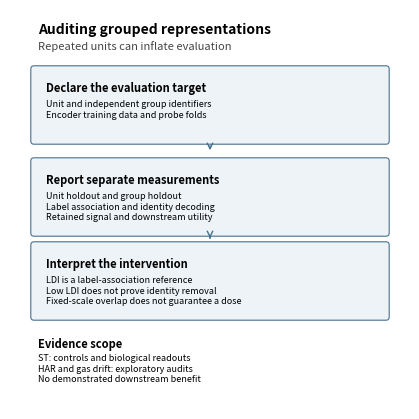

Recreate this plot in Python. (Note: this script raises an exception after producing the figure.)
"""Code-drawn scientific schematic; no experimental values are synthesized."""
from pathlib import Path
import sys
sys.stdout.reconfigure(encoding='utf-8')
import matplotlib
matplotlib.use('Agg')
import matplotlib.pyplot as plt
from matplotlib.patches import FancyBboxPatch
P=Path('papers/20_MRP-ST-Repair_Patterns/figures')
fig=plt.figure(figsize=(4,4),dpi=300);ax=fig.add_axes([0,0,1,1]);ax.set(xlim=(0,1),ylim=(0,1));ax.axis('off')
fig.text(.07,.94,'Auditing grouped representations',fontsize=10,weight='bold')
fig.text(.07,.90,'Repeated units can inflate evaluation',fontsize=8,color='#444444')
boxes=[(.67,'Declare the evaluation target','Unit and independent group identifiers\nEncoder training data and probe folds'),(.44,'Report separate measurements','Unit holdout and group holdout\nLabel association and identity decoding\nRetained signal and downstream utility'),(.23,'Interpret the intervention','LDI is a label-association reference\nLow LDI does not prove identity removal\nFixed-scale overlap does not guarantee a dose')]
for y,title,body in boxes:
 ax.add_patch(FancyBboxPatch((.06,y),.88,.18,boxstyle='round,pad=.008',facecolor='#eef3f7',edgecolor='#46718d',linewidth=.8))
 ax.text(.09,y+.15,title,fontsize=8,weight='bold',va='top')
 ax.text(.09,y+.105,body,fontsize=6.5,va='top',linespacing=1.25)
ax.annotate('',xy=(.5,.64),xytext=(.5,.665),arrowprops={'arrowstyle':'->','color':'#46718d'})
ax.annotate('',xy=(.5,.42),xytext=(.5,.435),arrowprops={'arrowstyle':'->','color':'#46718d'})
ax.text(.07,.18,'Evidence scope',fontsize=8,weight='bold',va='top')
ax.text(.07,.14,'ST: controls and biological readouts\nHAR and gas drift: exploratory audits\nNo demonstrated downstream benefit',fontsize=6.5,linespacing=1.25,va='top')
fig.savefig(P/'graphical_abstract_v27.png',dpi=300,facecolor='white')
fig.savefig(P/'graphical_abstract_v27.pdf',facecolor='white')
fig.savefig(P/'graphical_abstract_v27.tif',dpi=300,facecolor='white')
print('Generated corrected 1200 x 1200 graphical abstract')
